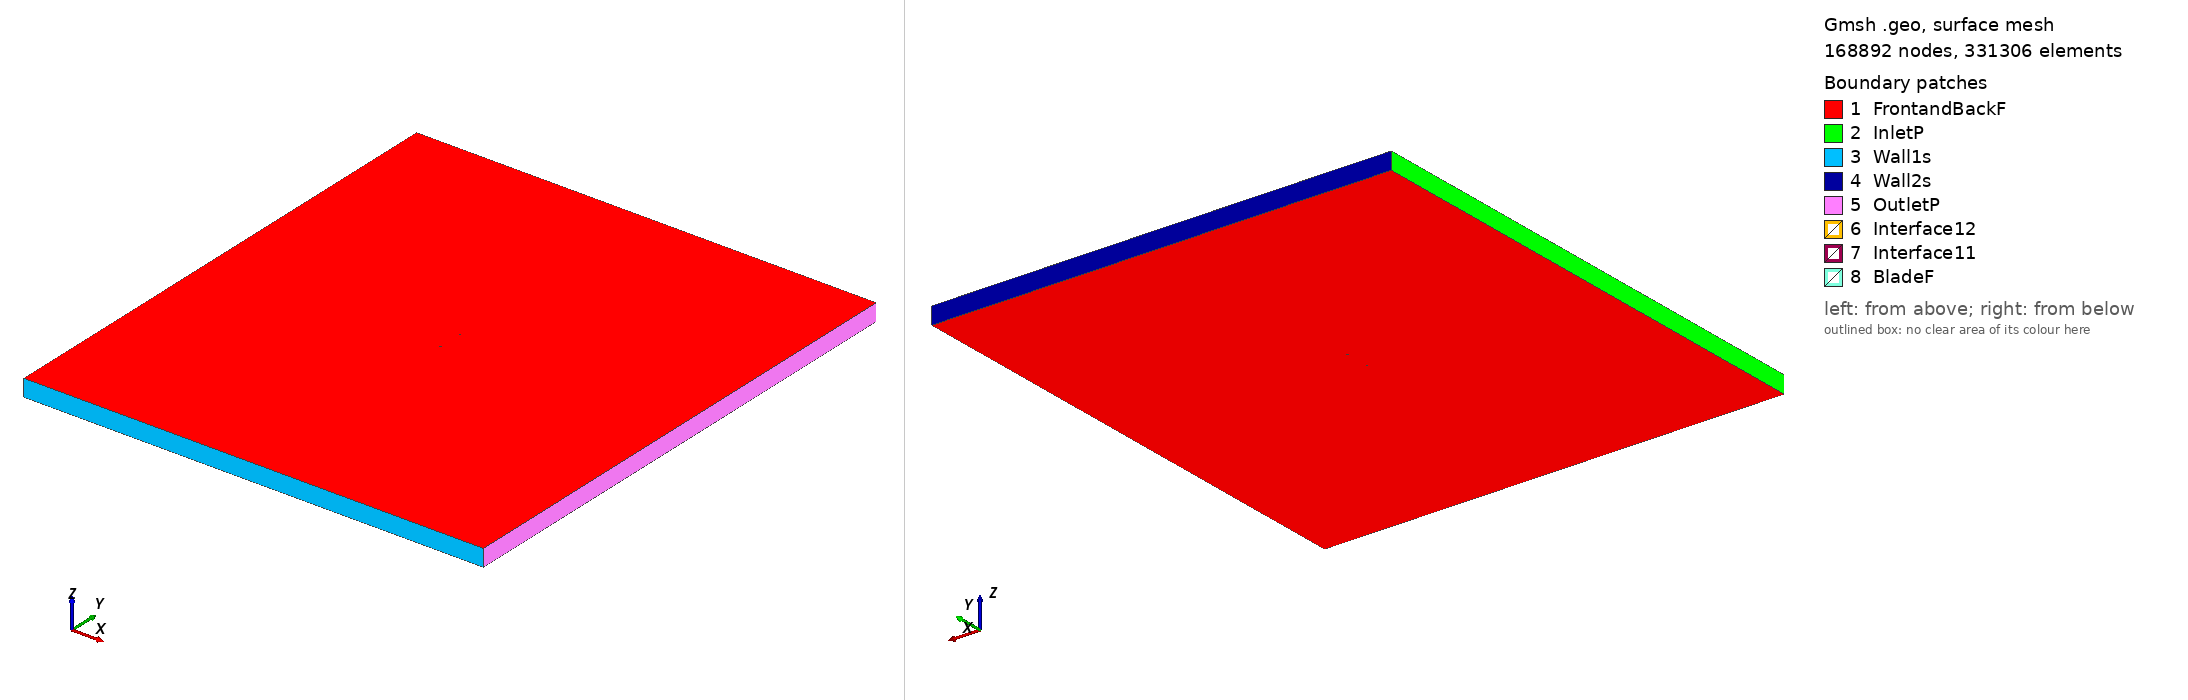

Gmsh geometry script, surface-meshed: 168892 nodes, 331306 surface elements. Boundary patches (legend numbers): 1 FrontandBackF, 2 InletP, 3 Wall1s, 4 Wall2s, 5 OutletP, 6 Interface12, 7 Interface11, 8 BladeF. Left view from above one corner, right view from below the opposite corner. Legend entries are the model's physical surfaces. The drawing asked Gmsh for element sizes between 1% and 20% of the model's largest extent; the script's own settings can give other sizes.

=== lwk79100_tsr2_5.9924_aoa_-7.3926.geo (drawn) ===
SetFactory("OpenCASCADE");

Point(1) = {0.074473, 0.748515, 0, 1.0};
Point(2) = {0.072339, 0.748098, 0, 1.0};
Point(3) = {0.069315, 0.747510, 0, 1.0};
Point(4) = {0.066018, 0.746872, 0, 1.0};
Point(5) = {0.062466, 0.746183, 0, 1.0};
Point(6) = {0.058674, 0.745444, 0, 1.0};
Point(7) = {0.054661, 0.744648, 0, 1.0};
Point(8) = {0.050443, 0.743792, 0, 1.0};
Point(9) = {0.046039, 0.742872, 0, 1.0};
Point(10) = {0.041468, 0.741887, 0, 1.0};
Point(11) = {0.036753, 0.740842, 0, 1.0};
Point(12) = {0.031912, 0.739737, 0, 1.0};
Point(13) = {0.026965, 0.738582, 0, 1.0};
Point(14) = {0.021933, 0.737392, 0, 1.0};
Point(15) = {0.016833, 0.736187, 0, 1.0};
Point(16) = {0.011686, 0.735000, 0, 1.0};
Point(17) = {0.006512, 0.733853, 0, 1.0};
Point(18) = {0.001330, 0.732764, 0, 1.0};
Point(19) = {-0.003838, 0.731745, 0, 1.0};
Point(20) = {-0.008971, 0.730794, 0, 1.0};
Point(21) = {-0.014043, 0.729914, 0, 1.0};
Point(22) = {-0.019036, 0.729107, 0, 1.0};
Point(23) = {-0.023926, 0.728382, 0, 1.0};
Point(24) = {-0.028695, 0.727750, 0, 1.0};
Point(25) = {-0.033323, 0.727208, 0, 1.0};
Point(26) = {-0.037787, 0.726751, 0, 1.0};
Point(27) = {-0.042067, 0.726373, 0, 1.0};
Point(28) = {-0.046146, 0.726083, 0, 1.0};
Point(29) = {-0.050007, 0.725880, 0, 1.0};
Point(30) = {-0.053635, 0.725771, 0, 1.0};
Point(31) = {-0.057012, 0.725751, 0, 1.0};
Point(32) = {-0.060122, 0.725824, 0, 1.0};
Point(33) = {-0.062957, 0.725989, 0, 1.0};
Point(34) = {-0.065501, 0.726241, 0, 1.0};
Point(35) = {-0.067742, 0.726576, 0, 1.0};
Point(36) = {-0.069672, 0.726985, 0, 1.0};
Point(37) = {-0.071278, 0.727458, 0, 1.0};
Point(38) = {-0.072560, 0.728010, 0, 1.0};
Point(39) = {-0.073508, 0.728633, 0, 1.0};
Point(40) = {-0.074115, 0.729285, 0, 1.0};
Point(41) = {-0.074377, 0.729957, 0, 1.0};
Point(42) = {-0.074295, 0.730674, 0, 1.0};
Point(43) = {-0.073875, 0.731460, 0, 1.0};
Point(44) = {-0.073117, 0.732304, 0, 1.0};
Point(45) = {-0.072019, 0.733164, 0, 1.0};
Point(46) = {-0.070586, 0.734032, 0, 1.0};
Point(47) = {-0.068825, 0.734920, 0, 1.0};
Point(48) = {-0.066743, 0.735815, 0, 1.0};
Point(49) = {-0.064347, 0.736709, 0, 1.0};
Point(50) = {-0.061649, 0.737591, 0, 1.0};
Point(51) = {-0.058660, 0.738456, 0, 1.0};
Point(52) = {-0.055390, 0.739299, 0, 1.0};
Point(53) = {-0.051855, 0.740119, 0, 1.0};
Point(54) = {-0.048070, 0.740908, 0, 1.0};
Point(55) = {-0.044051, 0.741668, 0, 1.0};
Point(56) = {-0.039817, 0.742395, 0, 1.0};
Point(57) = {-0.035384, 0.743092, 0, 1.0};
Point(58) = {-0.030771, 0.743749, 0, 1.0};
Point(59) = {-0.025999, 0.744356, 0, 1.0};
Point(60) = {-0.021085, 0.744902, 0, 1.0};
Point(61) = {-0.016052, 0.745395, 0, 1.0};
Point(62) = {-0.010923, 0.745840, 0, 1.0};
Point(63) = {-0.005718, 0.746230, 0, 1.0};
Point(64) = {-0.000460, 0.746564, 0, 1.0};
Point(65) = {0.004828, 0.746833, 0, 1.0};
Point(66) = {0.010123, 0.747045, 0, 1.0};
Point(67) = {0.015402, 0.747211, 0, 1.0};
Point(68) = {0.020641, 0.747347, 0, 1.0};
Point(69) = {0.025810, 0.747480, 0, 1.0};
Point(70) = {0.030888, 0.747626, 0, 1.0};
Point(71) = {0.035851, 0.747793, 0, 1.0};
Point(72) = {0.040677, 0.747986, 0, 1.0};
Point(73) = {0.045347, 0.748200, 0, 1.0};
Point(74) = {0.049841, 0.748434, 0, 1.0};
Point(75) = {0.054137, 0.748683, 0, 1.0};
Point(76) = {0.058221, 0.748937, 0, 1.0};
Point(77) = {0.062076, 0.749190, 0, 1.0};
Point(78) = {0.065686, 0.749431, 0, 1.0};
Point(79) = {0.069036, 0.749655, 0, 1.0};
Point(80) = {0.072111, 0.749859, 0, 1.0};
Point(81) = {0.074280, 0.750000, 0, 1.0};
Point(82) = {-0.074473, -0.748515, 0, 1.0};
Point(83) = {-0.072339, -0.748098, 0, 1.0};
Point(84) = {-0.069315, -0.747510, 0, 1.0};
Point(85) = {-0.066018, -0.746872, 0, 1.0};
Point(86) = {-0.062466, -0.746183, 0, 1.0};
Point(87) = {-0.058674, -0.745444, 0, 1.0};
Point(88) = {-0.054661, -0.744648, 0, 1.0};
Point(89) = {-0.050443, -0.743792, 0, 1.0};
Point(90) = {-0.046039, -0.742872, 0, 1.0};
Point(91) = {-0.041468, -0.741887, 0, 1.0};
Point(92) = {-0.036753, -0.740842, 0, 1.0};
Point(93) = {-0.031912, -0.739737, 0, 1.0};
Point(94) = {-0.026965, -0.738582, 0, 1.0};
Point(95) = {-0.021933, -0.737392, 0, 1.0};
Point(96) = {-0.016833, -0.736187, 0, 1.0};
Point(97) = {-0.011686, -0.735000, 0, 1.0};
Point(98) = {-0.006512, -0.733853, 0, 1.0};
Point(99) = {-0.001330, -0.732764, 0, 1.0};
Point(100) = {0.003838, -0.731745, 0, 1.0};
Point(101) = {0.008971, -0.730794, 0, 1.0};
Point(102) = {0.014043, -0.729914, 0, 1.0};
Point(103) = {0.019036, -0.729107, 0, 1.0};
Point(104) = {0.023926, -0.728382, 0, 1.0};
Point(105) = {0.028695, -0.727750, 0, 1.0};
Point(106) = {0.033323, -0.727208, 0, 1.0};
Point(107) = {0.037787, -0.726751, 0, 1.0};
Point(108) = {0.042067, -0.726373, 0, 1.0};
Point(109) = {0.046146, -0.726083, 0, 1.0};
Point(110) = {0.050007, -0.725880, 0, 1.0};
Point(111) = {0.053635, -0.725771, 0, 1.0};
Point(112) = {0.057012, -0.725751, 0, 1.0};
Point(113) = {0.060122, -0.725824, 0, 1.0};
Point(114) = {0.062957, -0.725989, 0, 1.0};
Point(115) = {0.065501, -0.726241, 0, 1.0};
Point(116) = {0.067742, -0.726576, 0, 1.0};
Point(117) = {0.069672, -0.726985, 0, 1.0};
Point(118) = {0.071278, -0.727458, 0, 1.0};
Point(119) = {0.072560, -0.728010, 0, 1.0};
Point(120) = {0.073508, -0.728633, 0, 1.0};
Point(121) = {0.074115, -0.729285, 0, 1.0};
Point(122) = {0.074377, -0.729957, 0, 1.0};
Point(123) = {0.074295, -0.730674, 0, 1.0};
Point(124) = {0.073875, -0.731460, 0, 1.0};
Point(125) = {0.073117, -0.732304, 0, 1.0};
Point(126) = {0.072019, -0.733164, 0, 1.0};
Point(127) = {0.070586, -0.734032, 0, 1.0};
Point(128) = {0.068825, -0.734920, 0, 1.0};
Point(129) = {0.066743, -0.735815, 0, 1.0};
Point(130) = {0.064347, -0.736709, 0, 1.0};
Point(131) = {0.061649, -0.737591, 0, 1.0};
Point(132) = {0.058660, -0.738456, 0, 1.0};
Point(133) = {0.055390, -0.739299, 0, 1.0};
Point(134) = {0.051855, -0.740119, 0, 1.0};
Point(135) = {0.048070, -0.740908, 0, 1.0};
Point(136) = {0.044051, -0.741668, 0, 1.0};
Point(137) = {0.039817, -0.742395, 0, 1.0};
Point(138) = {0.035384, -0.743092, 0, 1.0};
Point(139) = {0.030771, -0.743749, 0, 1.0};
Point(140) = {0.025999, -0.744356, 0, 1.0};
Point(141) = {0.021085, -0.744902, 0, 1.0};
Point(142) = {0.016052, -0.745395, 0, 1.0};
Point(143) = {0.010923, -0.745840, 0, 1.0};
Point(144) = {0.005718, -0.746230, 0, 1.0};
Point(145) = {0.000460, -0.746564, 0, 1.0};
Point(146) = {-0.004828, -0.746833, 0, 1.0};
Point(147) = {-0.010123, -0.747045, 0, 1.0};
Point(148) = {-0.015402, -0.747211, 0, 1.0};
Point(149) = {-0.020641, -0.747347, 0, 1.0};
Point(150) = {-0.025810, -0.747480, 0, 1.0};
Point(151) = {-0.030888, -0.747626, 0, 1.0};
Point(152) = {-0.035851, -0.747793, 0, 1.0};
Point(153) = {-0.040677, -0.747986, 0, 1.0};
Point(154) = {-0.045347, -0.748200, 0, 1.0};
Point(155) = {-0.049841, -0.748434, 0, 1.0};
Point(156) = {-0.054137, -0.748683, 0, 1.0};
Point(157) = {-0.058221, -0.748937, 0, 1.0};
Point(158) = {-0.062076, -0.749190, 0, 1.0};
Point(159) = {-0.065686, -0.749431, 0, 1.0};
Point(160) = {-0.069036, -0.749655, 0, 1.0};
Point(161) = {-0.072111, -0.749859, 0, 1.0};
Point(162) = {-0.074280, -0.750000, 0, 1.0};

// Lines: first blade (splines 1-4)
Spline(1) = {1:25};
Spline(2) = {25:57};
Spline(3) = {57:81};
Spline(4) = {81,1};

// Lines: second blade (splines 5-8)
Spline(5) = {82:106};
Spline(6) = {106:138};
Spline(7) = {138:162};
Spline(8) = {162,82};

// Outer domain (points 20001-4 and lines)
Point(163) = {-13.50000000, -15.00000000, 0, 1.0};
Point(164) = {-13.50000000, 15.00000000, 0, 1.0};
Point(165) = {13.50000000, 15.00000000, 0, 1.0};
Point(166) = {13.50000000, -15.00000000, 0, 1.0};
Line(11) = {163, 164};
Line(12) = {164, 165};
Line(13) = {165, 166};
Line(14) = {163, 166};

// Interface (between moving and stationary domain) (circles)
Circle(9) = {0, 0, 0, 0.80000000, 0, 2*Pi};
Circle(10) = {0, 0, 0, 0.80000000, 0, 2*Pi};

// Loops collect Lines/Splines/etc (blade1, blade2, domain, first circle)
Line Loop(1) = {1:4};
Line Loop(2) = {5:8};
Line Loop(3) = {11,12,13,-14};
Line Loop(4) = {9};

// BooleanDifference cuts out the circle/interface from the domain
Plane Surface(1) = {3};
Plane Surface(2) = {4};
BooleanDifference{ Surface{1}; Delete;}{ Surface{2}; Delete;}

// This one cuts out the blades from the inner circle/interface
Line Loop(6) = {10};
Plane Surface(5) = {6};
Plane Surface(6) = {1};
Plane Surface(7) = {2};
BooleanDifference{ Surface{5}; Delete;}{ Surface{6,7}; Delete;}

// extrude to 3rd dimension
Extrude {0, 0, 1} {Surface{1}; Surface{5}; Layers{1}; Recombine;}

// Physical Surfaces are the named boundaries (patches)
Physical Surface("Interface11") = {12};
Physical Surface("Interface12") = {10};

// sides of domain
Physical Surface("InletP") = {6};
Physical Surface("OutletP") = {9};

// top and bottom of domain
Physical Surface("Wall1s") = {7};
Physical Surface("Wall2s") = {8};

// Check FrontandBackF by ensuring there is nothing in the 3rd dimension
Physical Surface("FrontandBackF") = {1,11,5,21};
Physical Surface("BladeF") = {13:20};
Physical Volume("Turbine") = {2};
Physical Volume("Farfield") = {1};

// settings for airfoil boundary layer
Field[1] = BoundaryLayer;
Field[1].EdgesList = {1:8};
Field[1].hwall_n = 1e-3;
Field[1].thickness = 1.5e-2;
Field[1].ratio = 1.05;
Field[1].Quads = 1;
BoundaryLayer Field = 1;

// control points for mesh (blade and interface)
// floor((arc length / 1.5mm)/ 6) -> Transfinite Line
Transfinite Line {1,2,3,5,6,7} = 33 Using Progression 1;
Transfinite Line {4,8} = 2 Using Progression 1;
Transfinite Line {9, 15} = 800 Using Progression 1;

// For more information on gmsh syntax, visit http://gmsh.info/doc/texinfo/gmsh.html
